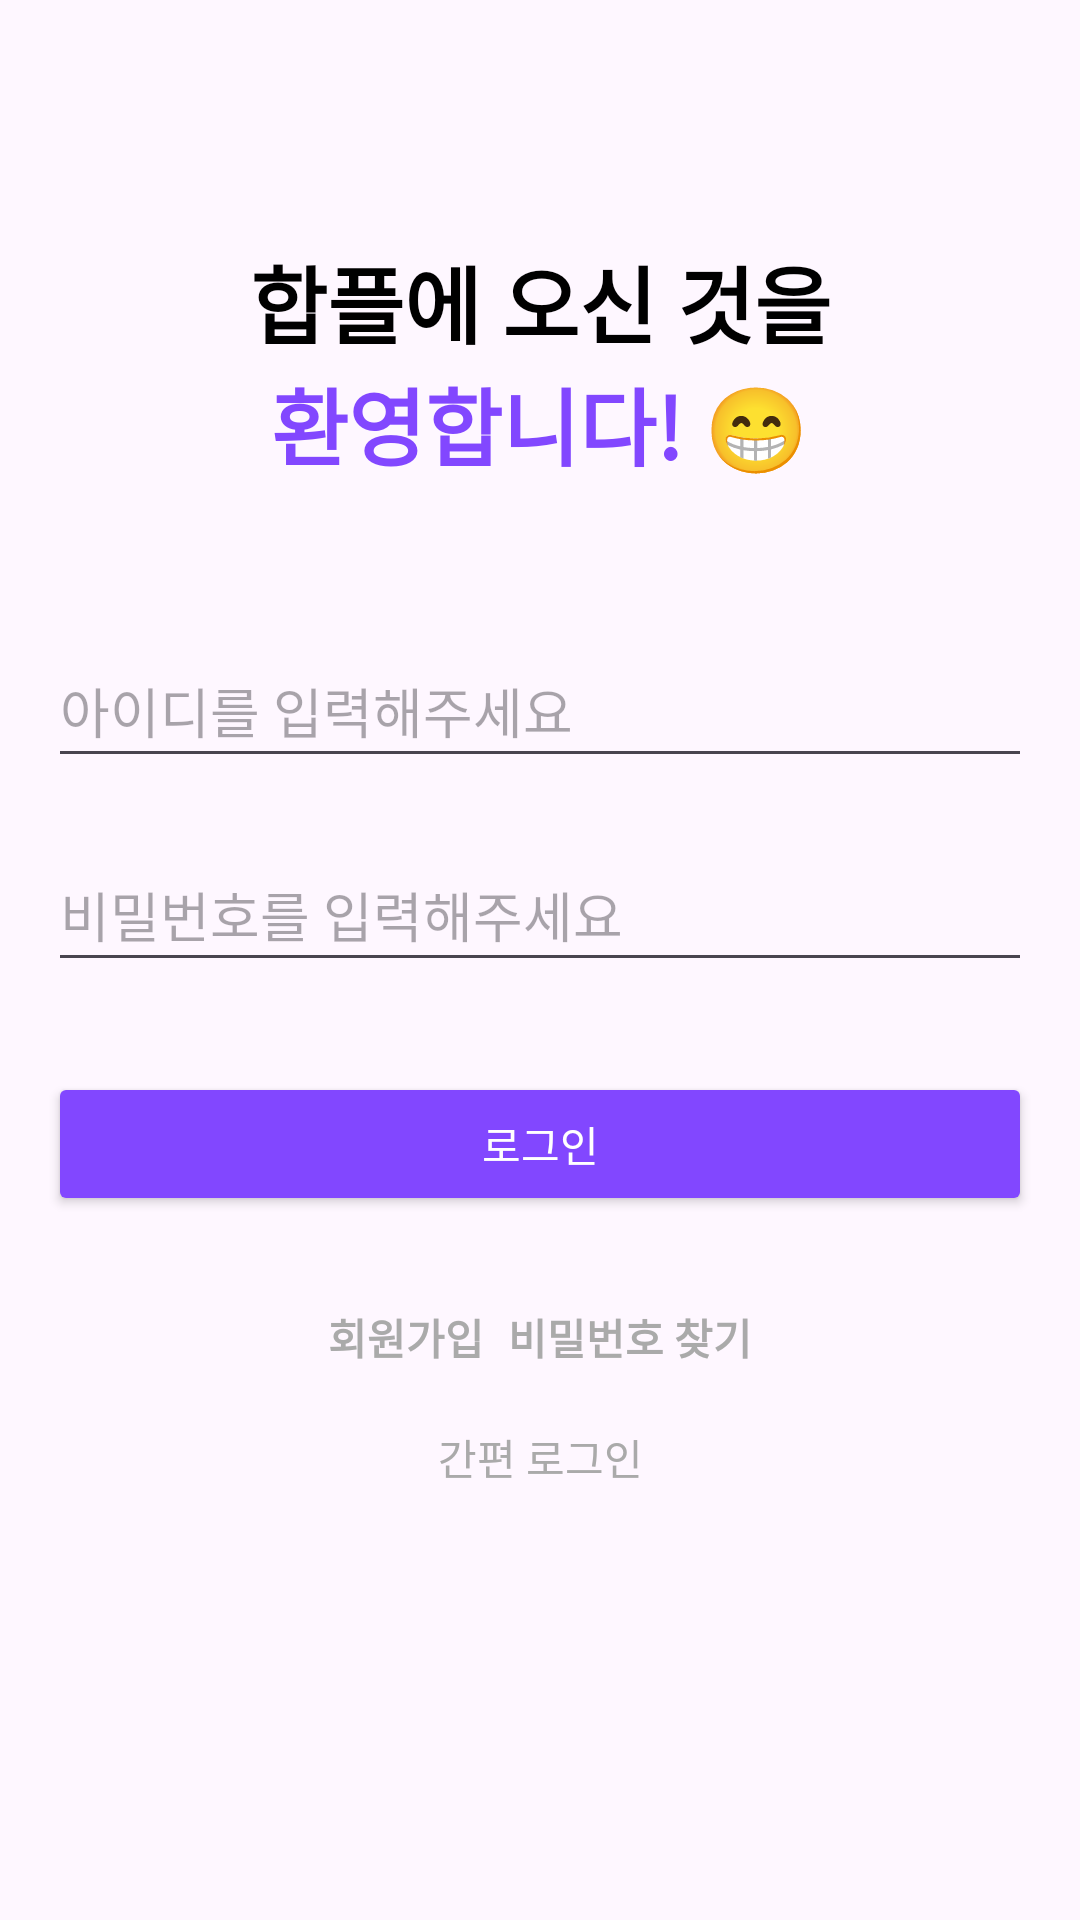

Layout XML and referenced resources for this Android screen:
<!-- AndroidManifest.xml: application theme Theme.Happle -->
<!-- res/layout/activity_login.xml -->
<?xml version="1.0" encoding="utf-8"?>
<androidx.constraintlayout.widget.ConstraintLayout
    xmlns:android="http://schemas.android.com/apk/res/android"
    xmlns:app="http://schemas.android.com/apk/res-auto"
    xmlns:tools="http://schemas.android.com/tools"
    android:layout_width="match_parent"
    android:layout_height="match_parent"
    tools:context=".LoginActivity">

    
    <TextView
        android:id="@+id/loginTitle"
        android:layout_width="wrap_content"
        android:layout_height="wrap_content"
        android:text="합플에 오신 것을"
        android:fontFamily="@font/pretendardbold"
        android:textSize="28sp"
        android:textStyle="bold"
        android:textColor="@color/black"
        app:layout_constraintStart_toStartOf="parent"
        app:layout_constraintEnd_toEndOf="parent"
        app:layout_constraintTop_toTopOf="parent"
        android:layout_marginTop="80dp"/>

    <TextView
        android:id="@+id/loginSubtitle"
        android:layout_width="wrap_content"
        android:layout_height="wrap_content"
        android:text="환영합니다! 😁"
        android:fontFamily="@font/pretendardbold"
        android:textSize="28sp"
        android:textStyle="bold"
        android:textColor="@color/purple_100"
        app:layout_constraintStart_toStartOf="parent"
        app:layout_constraintEnd_toEndOf="parent"
        app:layout_constraintTop_toBottomOf="@+id/loginTitle" />

    <EditText
        android:id="@+id/username"
        android:layout_width="0dp"
        android:layout_height="wrap_content"
        android:layout_marginTop="50dp"
        android:layout_marginStart="16dp"
        android:layout_marginEnd="16dp"
        android:minHeight="48dp"
        android:hint="@string/hint_username"
        android:fontFamily="@font/pretendardregular"
        android:inputType="text"
        app:layout_constraintStart_toStartOf="parent"
        app:layout_constraintEnd_toEndOf="parent"
        app:layout_constraintTop_toBottomOf="@+id/loginSubtitle" />

    <EditText
        android:id="@+id/password"
        android:layout_width="0dp"
        android:layout_height="wrap_content"
        android:layout_marginTop="20dp"
        android:layout_marginStart="16dp"
        android:layout_marginEnd="16dp"
        android:minHeight="48dp"
        android:hint="@string/hint_password"
        android:inputType="textPassword"
        android:fontFamily="@font/pretendardregular"
        app:layout_constraintStart_toStartOf="parent"
        app:layout_constraintEnd_toEndOf="parent"
        app:layout_constraintTop_toBottomOf="@+id/username" />


    
    <Button
        android:id="@+id/loginButton"
        android:layout_width="0dp"
        android:layout_height="wrap_content"
        android:text="로그인"
        app:layout_constraintStart_toStartOf="parent"
        app:layout_constraintEnd_toEndOf="parent"
        app:layout_constraintTop_toBottomOf="@+id/password"
        android:layout_marginStart="16dp"
        android:layout_marginEnd="16dp"
        android:layout_marginTop="30dp"
        android:backgroundTint="@color/purple_100"
        android:fontFamily="@font/pretendardbold"
        android:textColor="@android:color/white" />

    <androidx.constraintlayout.widget.ConstraintLayout
        android:layout_width="wrap_content"
        android:layout_height="wrap_content"
        app:layout_constraintTop_toBottomOf="@id/loginButton"
        app:layout_constraintStart_toStartOf="parent"
        app:layout_constraintEnd_toEndOf="parent"
        android:layout_marginTop="30dp">

        
        <TextView
            android:id="@+id/signupText"
            android:layout_width="wrap_content"
            android:layout_height="wrap_content"
            android:text="회원가입"
            android:textSize="14sp"
            android:textStyle="bold"
            android:textColor="@android:color/darker_gray"
            app:layout_constraintTop_toTopOf="parent"
            app:layout_constraintEnd_toStartOf="@id/passwordfindText"
            android:layout_marginEnd="8dp"/>

        
        <TextView
            android:id="@+id/passwordfindText"
            android:layout_width="wrap_content"
            android:layout_height="wrap_content"
            android:text="비밀번호 찾기"
            android:textSize="14sp"
            android:textStyle="bold"
            android:textColor="@android:color/darker_gray"
            app:layout_constraintTop_toTopOf="parent"
            app:layout_constraintStart_toEndOf="@id/signupText"
            android:layout_marginStart="8dp"/>
    </androidx.constraintlayout.widget.ConstraintLayout>


    
    <TextView
        android:id="@+id/otherLoginMethods"
        android:layout_width="wrap_content"
        android:layout_height="wrap_content"
        android:text="간편 로그인"
        android:textSize="14sp"
        android:textStyle="normal"
        android:fontFamily="@font/pretendardbold"
        android:textColor="@android:color/darker_gray"
        app:layout_constraintStart_toStartOf="parent"
        app:layout_constraintEnd_toEndOf="parent"
        app:layout_constraintTop_toBottomOf="@id/loginButton"
        android:layout_marginTop="70dp" />

    
    <LinearLayout
        android:layout_width="wrap_content"
        android:layout_height="wrap_content"
        android:orientation="horizontal"
        app:layout_constraintStart_toStartOf="parent"
        app:layout_constraintEnd_toEndOf="parent"
        app:layout_constraintTop_toBottomOf="@+id/otherLoginMethods"
        android:layout_marginTop="16dp">

        <ImageView
            android:layout_width="wrap_content"
            android:layout_height="48dp"
            android:layout_margin="8dp"
            android:src="@drawable/ic_kakao" />


    </LinearLayout>
</androidx.constraintlayout.widget.ConstraintLayout>
<!-- resources referenced by this layout -->
<resources>
  <color name="black">#FF000000</color>
  <color name="purple_100">#8247FF</color>
  <string name="hint_password">비밀번호를 입력해주세요</string>
  <string name="hint_username">아이디를 입력해주세요</string>
  <style name="Theme.Happle" parent="Base.Theme.Happle" />
  <style name="Base.Theme.Happle" parent="Theme.Material3.DayNight.NoActionBar">
          
          
      </style>
</resources>
